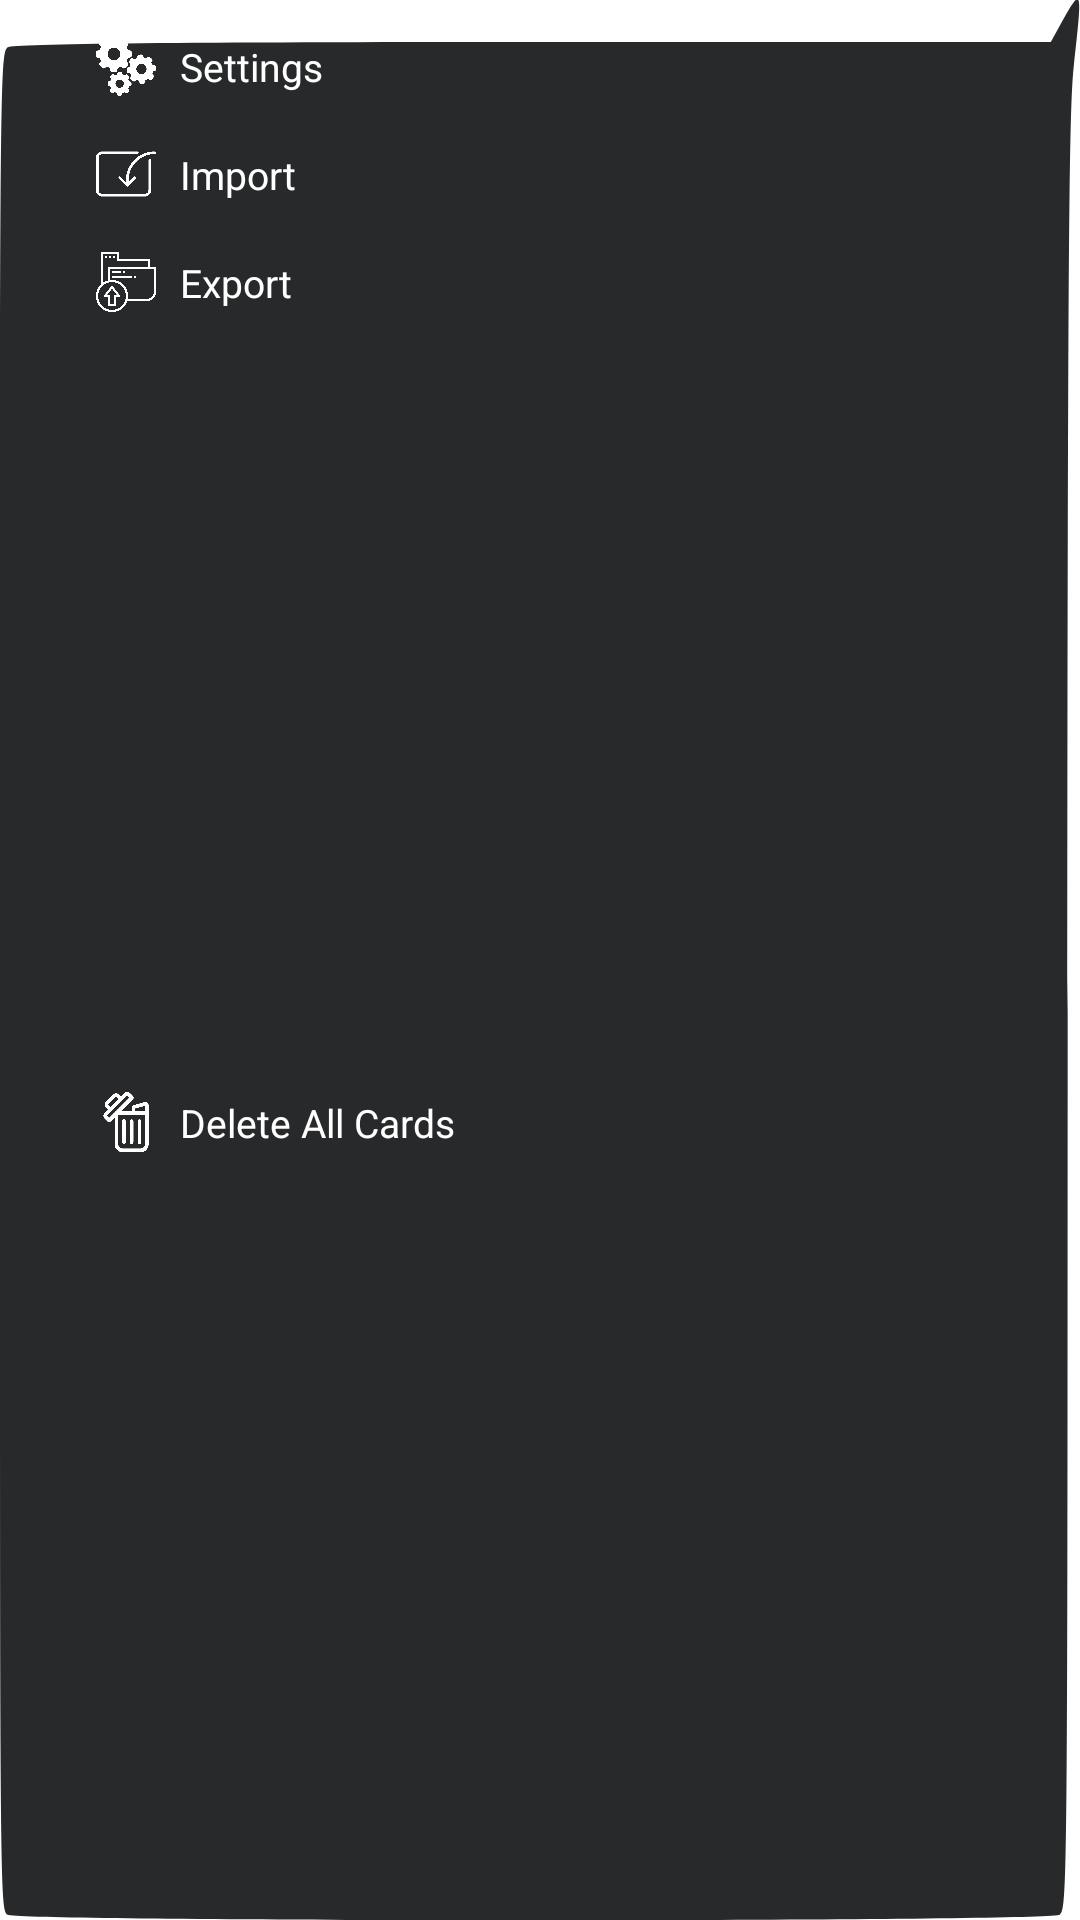

Here is an Android app screen rendered from its layout file. Give the layout XML and the strings, colors and styles it references.
<!-- AndroidManifest.xml: application theme Theme.SkinnerBox -->
<!-- res/layout/popup_group_mainpage.xml -->
<?xml version="1.0" encoding="utf-8"?>
<androidx.constraintlayout.widget.ConstraintLayout xmlns:android="http://schemas.android.com/apk/res/android"
    xmlns:app="http://schemas.android.com/apk/res-auto"
    xmlns:tools="http://schemas.android.com/tools"
    android:layout_width="wrap_content"
    android:layout_height="wrap_content"
    android:layout_gravity="center"
    android:background="@drawable/popup"
    android:orientation="vertical"
    android:paddingHorizontal="@dimen/large_margin_And_padding"
    android:paddingVertical="@dimen/Small_margin_And_padding">


    <ImageView
        android:id="@+id/imageView3"
        android:layout_width="20dp"
        android:layout_height="20dp"
        app:layout_constraintStart_toStartOf="parent"
        app:layout_constraintTop_toTopOf="parent"
        app:srcCompat="@drawable/ic_settings" />

    <TextView
        android:id="@+id/tv_PopUpGroupMainPage_settings"
        android:layout_width="wrap_content"
        android:layout_height="wrap_content"
        android:layout_marginStart="8dp"
        android:text="@string/settings"
        android:textColor="@color/white"
        android:textSize="@dimen/details_Text_Size"
        app:layout_constraintBottom_toBottomOf="@+id/imageView3"
        app:layout_constraintStart_toEndOf="@+id/imageView3"
        app:layout_constraintTop_toTopOf="@+id/imageView3" />

    <ImageView
        android:id="@+id/imageView4"
        android:layout_width="20dp"
        android:layout_height="20dp"
        android:layout_marginTop="16dp"
        app:layout_constraintEnd_toEndOf="@+id/imageView3"
        app:layout_constraintStart_toStartOf="@+id/imageView3"
        app:layout_constraintTop_toBottomOf="@+id/imageView3"
        app:srcCompat="@drawable/ic_import" />

    <ImageView
        android:id="@+id/imageView5"
        android:layout_width="20dp"
        android:layout_height="20dp"
        android:layout_marginTop="16dp"
        app:layout_constraintEnd_toEndOf="@+id/imageView4"
        app:layout_constraintStart_toStartOf="@+id/imageView4"
        app:layout_constraintTop_toBottomOf="@+id/imageView4"
        app:srcCompat="@drawable/ic_export" />

    <ImageView
        android:id="@+id/imageView6"
        android:layout_width="20dp"
        android:layout_height="20dp"
        android:layout_marginTop="16dp"
        app:layout_constraintBottom_toBottomOf="parent"
        app:layout_constraintEnd_toEndOf="@+id/imageView5"
        app:layout_constraintStart_toStartOf="@+id/imageView5"
        app:layout_constraintTop_toBottomOf="@+id/imageView5"
        app:srcCompat="@drawable/ic_delete" />

    <TextView
        android:id="@+id/tv_PopUpGroupMainPage_ImportFile"
        android:layout_width="wrap_content"
        android:layout_height="wrap_content"
        android:text="@string/add_file"
        android:textSize="@dimen/details_Text_Size"
        android:textColor="@color/white"
        app:layout_constraintBottom_toBottomOf="@+id/imageView4"
        app:layout_constraintStart_toStartOf="@+id/tv_PopUpGroupMainPage_settings"
        app:layout_constraintTop_toTopOf="@+id/imageView4" />

    <TextView
        android:id="@+id/tv_PopUpGroupMainPage_ExportFile"
        android:layout_width="wrap_content"
        android:layout_height="wrap_content"
        android:text="@string/export"
        android:textSize="@dimen/details_Text_Size"
        android:textColor="@color/white"
        app:layout_constraintBottom_toBottomOf="@+id/imageView5"
        app:layout_constraintStart_toStartOf="@+id/tv_PopUpGroupMainPage_ImportFile"
        app:layout_constraintTop_toTopOf="@+id/imageView5" />

    <TextView
        android:id="@+id/tv_PopUpGroupMainPage_DeleteAllCards"
        android:layout_width="wrap_content"
        android:layout_height="wrap_content"
        android:text="@string/deleteAllCards"
        android:textSize="@dimen/details_Text_Size"
        android:textColor="@color/white"
        app:layout_constraintBottom_toBottomOf="@+id/imageView6"
        app:layout_constraintStart_toStartOf="@+id/tv_PopUpGroupMainPage_ExportFile"
        app:layout_constraintTop_toTopOf="@+id/imageView6" />
</androidx.constraintlayout.widget.ConstraintLayout>
<!-- resources referenced by this layout -->
<resources>
  <color name="white">#FFFFFFFF</color>
  <dimen name="Small_margin_And_padding">12dp</dimen>
  <dimen name="details_Text_Size">13sp</dimen>
  <dimen name="large_margin_And_padding">32dp</dimen>
  <!-- drawable ic_delete: png bitmap (drawable-v24, 6872 bytes) -->
  <!-- drawable ic_export: png bitmap (drawable-v24, 6428 bytes) -->
  <!-- drawable ic_import: png bitmap (drawable-v24, 5682 bytes) -->
  <!-- drawable ic_settings: png bitmap (drawable-v24, 8010 bytes) -->
  <!-- drawable popup (drawable) -->
  <vector android:autoMirrored="true" android:height="366dp"
      android:viewportHeight="366" android:viewportWidth="263"
      android:width="263dp" xmlns:android="http://schemas.android.com/apk/res/android">
      <path android:fillColor="@color/background_Dialog"
          android:pathData="M258.7,4l-2.8,4 -126,-0c-85,-0 -126.7,0.3 -128,1 -1.9,1.1 -1.9,4.1 -1.9,178 0,173.9 0,176.9 1.9,178 2.7,1.4 253.5,1.4 256.2,-0 1.9,-1.1 1.9,-4 1.9,-171.8 0.1,-143.7 0.3,-172.3 1.5,-180.7 2.1,-14.7 2,-15.2 -2.8,-8.5z" android:strokeColor="#00000000"/>
  </vector>
  <string name="add_file">Import</string>
  <string name="deleteAllCards">Delete All Cards</string>
  <string name="export">Export</string>
  <string name="settings">Settings </string>
  <style name="Theme.SkinnerBox" parent="Theme.MaterialComponents.Light.NoActionBar">
          
          <item name="colorPrimary">@color/background_items</item>
          <item name="colorPrimaryVariant">@color/background_items</item>
          <item name="colorOnPrimary">@color/background_items</item>
          
          <item name="colorSecondary">@color/blue_Text</item>
          <item name="colorSecondaryVariant">@color/teal_700</item>
          <item name="colorOnSecondary">@color/white</item>
  
          
          <item name="android:statusBarColor" tools:targetApi="l">?attr/colorPrimaryVariant</item>
          
  
          <item name="android:popupMenuStyle">@style/PopupMenu</item>
          <item name="android:textColor">@color/white</item>
          <item name="android:navigationBarColor">@color/background_items2</item>
          </style>
  <color name="background_Dialog">#28292A</color>
  <color name="background_items">#1E242E</color>
  <color name="blue_Text">#1D70FF</color>
  <color name="teal_700">#FF018786</color>
  <style name="PopupMenu" parent="@android:style/Widget.PopupMenu">
          <item name="android:popupBackground">@drawable/popup_back</item>
      </style>
  <color name="background_items2">#151A22</color>
  <!-- drawable popup_back (drawable) -->
  <?xml version="1.0" encoding="utf-8"?>
  <layer-list xmlns:android="http://schemas.android.com/apk/res/android">
    <item
        android:top="@dimen/margin_vertical"
        android:right="16dp">
        <shape android:shape="rectangle">
            <corners android:radius="4dp"/>
            <padding android:top="4dp"
                android:bottom="4dp"
                android:right="2dp"
                android:left="2dp"/>
            <solid android:color="#181C23"/>
        </shape>
    </item>
  
  
  </layer-list>
  <dimen name="margin_vertical">8dp</dimen>
</resources>
